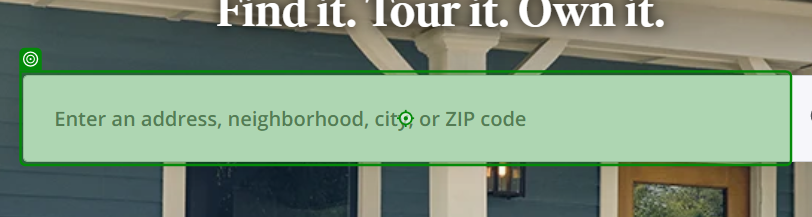
Task: Real Estate Web Scraping
Workflow: Main

Step 1: type "[location + "[k(enter)]"]" into 'INPUT search-box-input'

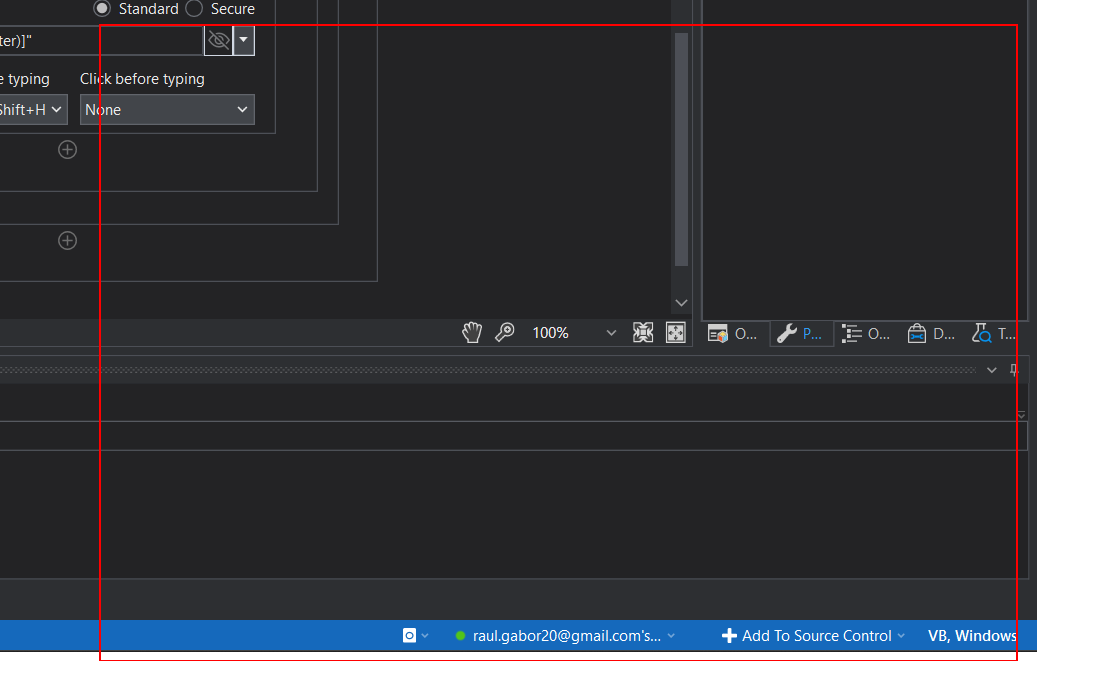
Step 2: get-text from the list